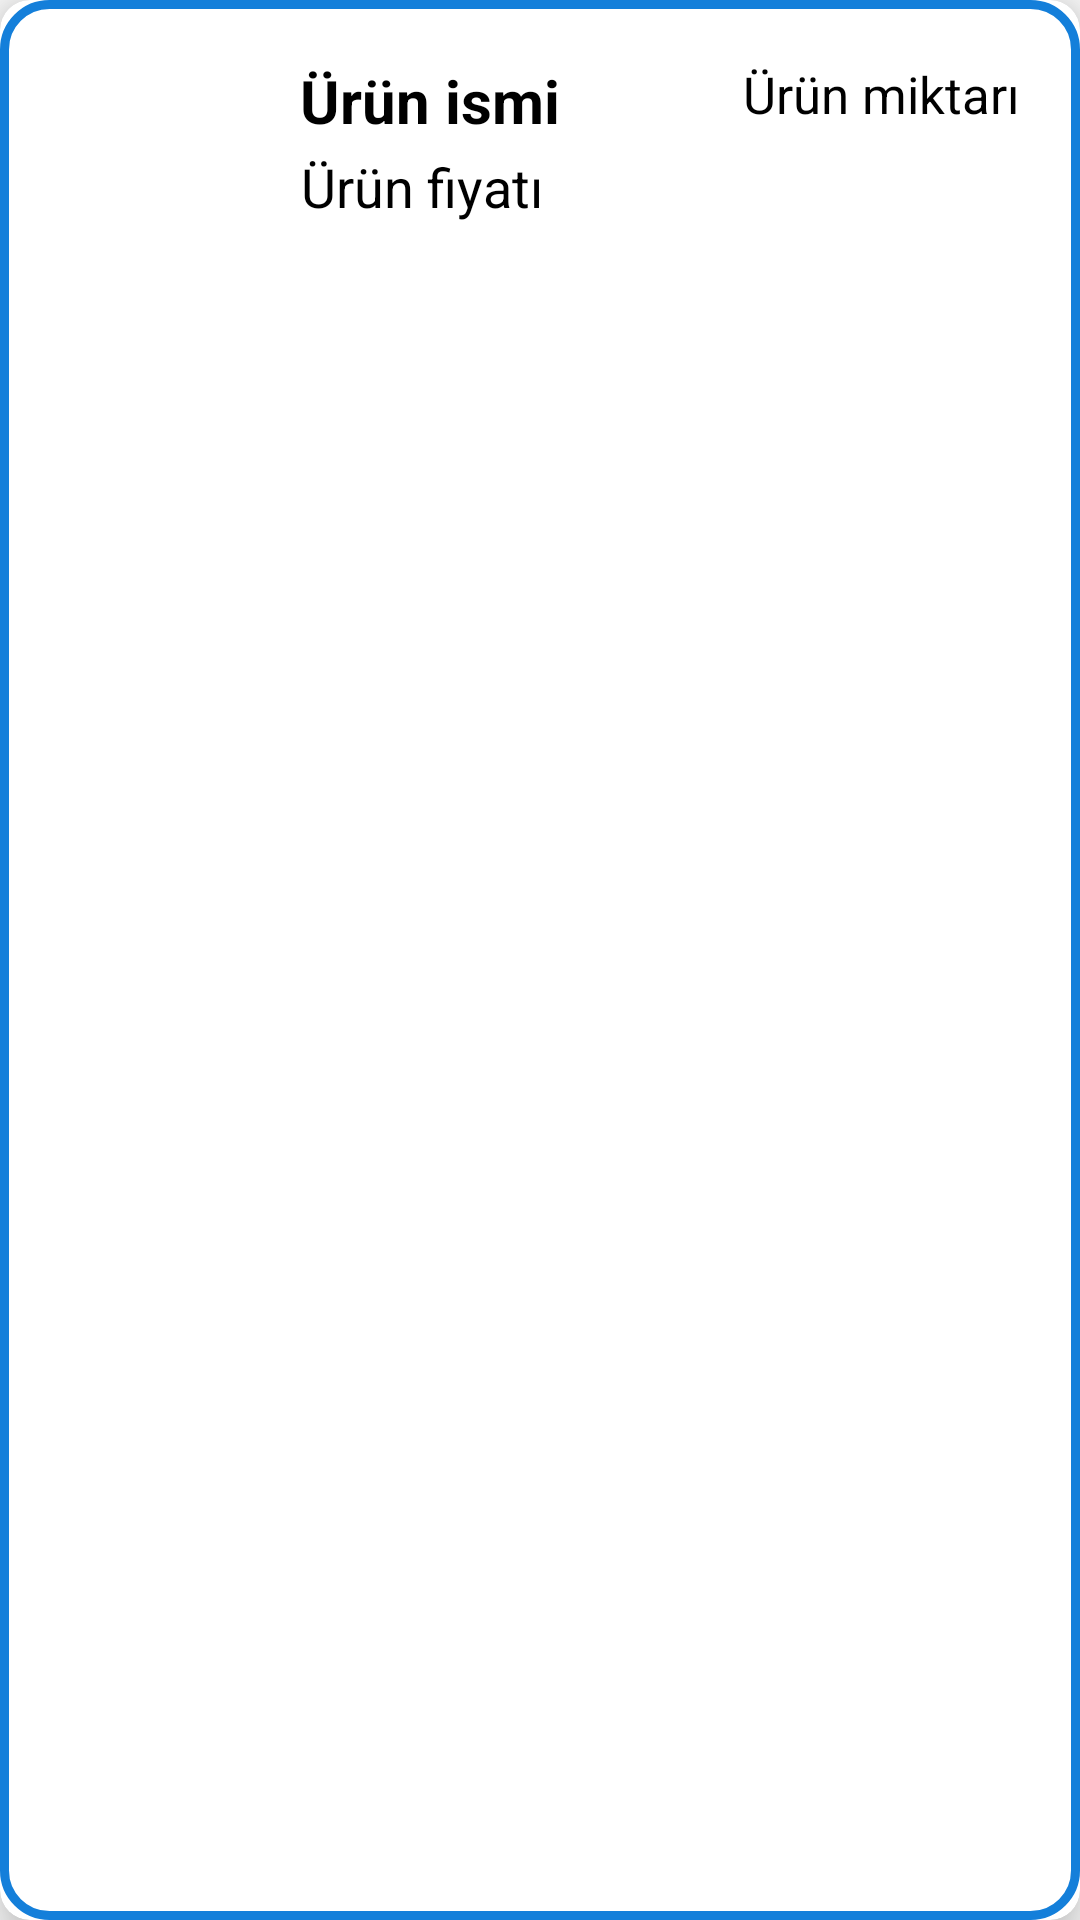

Layout XML and referenced resources for this Android screen:
<!-- AndroidManifest.xml: application theme Theme.SmartShopping -->
<!-- res/layout/basket_items_layout.xml -->
<?xml version="1.0" encoding="utf-8"?>
<androidx.cardview.widget.CardView xmlns:android="http://schemas.android.com/apk/res/android"
    android:layout_width="match_parent"
    android:layout_height="wrap_content"
    app:cardCornerRadius="10dp"
    xmlns:app="http://schemas.android.com/apk/res-auto"
    android:layout_margin="10dp"
    app:cardElevation="10dp">

    <RelativeLayout
        android:layout_width="match_parent"
        android:layout_height="match_parent"
        android:padding="20dp"
        android:background="@drawable/input">
        <ImageView
            android:id="@+id/image11"
            android:layout_width="75dp"
            android:scaleType="fitCenter"
            android:layout_height="75dp"
            android:padding="9dp"></ImageView>
        <TextView
            android:id="@+id/basket_pro_name"
            android:layout_marginLeft="5dp"
            android:layout_width="wrap_content"
            android:layout_height="wrap_content"
            android:text="Ürün ismi"
            android:textSize="20sp"
            android:layout_alignParentTop="true"
            android:layout_toEndOf="@+id/image11"
            android:textColor="@color/black"
            android:textStyle="bold"
            >
        </TextView>

        <TextView
            android:id="@+id/basket_pro_price"
            android:layout_width="wrap_content"
            android:layout_height="wrap_content"
            android:layout_marginTop="3dp"
            android:layout_marginLeft="5dp"
            android:text="Ürün fiyatı"
            android:layout_toEndOf="@+id/image11"
            android:textSize="18sp"
            android:gravity="center"
            android:layout_below="@+id/basket_pro_name"
            android:textColor="@color/black"
            >
        </TextView>

        <TextView
            android:id="@+id/basket_pro_quantity"
            android:layout_width="wrap_content"
            android:layout_height="wrap_content"
            android:gravity="center"
            android:layout_alignParentEnd="true"
            android:text="Ürün miktarı"
            android:textColor="@color/black"
            android:textSize="17dp"
           ></TextView>


    </RelativeLayout>

</androidx.cardview.widget.CardView>
<!-- resources referenced by this layout -->
<resources>
  <color name="black">#FF000000</color>
  <!-- drawable input (drawable) -->
  <?xml version="1.0" encoding="utf-8"?>
  <shape xmlns:android="http://schemas.android.com/apk/res/android">
  
      <stroke
          android:color="@color/colorPrimary"
          android:width="3dp">
  
  </stroke>
  
      <corners
          android:radius="15dp">
  
      </corners>
  
  </shape>
  <style name="Theme.SmartShopping" parent="Theme.AppCompat.DayNight.NoActionBar">
          
          <item name="colorPrimary">@color/colorPrimary</item>
          <item name="colorPrimaryVariant">@color/colorPrimary</item>
          <item name="colorOnPrimary">@color/white</item>
          
          <item name="colorSecondary">@color/teal_200</item>
          <item name="colorSecondaryVariant">@color/teal_700</item>
          <item name="colorOnSecondary">@color/black</item>
          
          <item name="android:statusBarColor" tools:targetApi="l">?attr/colorPrimaryVariant</item>
          
      </style>
  <color name="colorPrimary">#147FDA</color>
  <color name="white">#FFFFFFFF</color>
  <color name="teal_200">#FF03DAC5</color>
  <color name="teal_700">#FF018786</color>
</resources>
